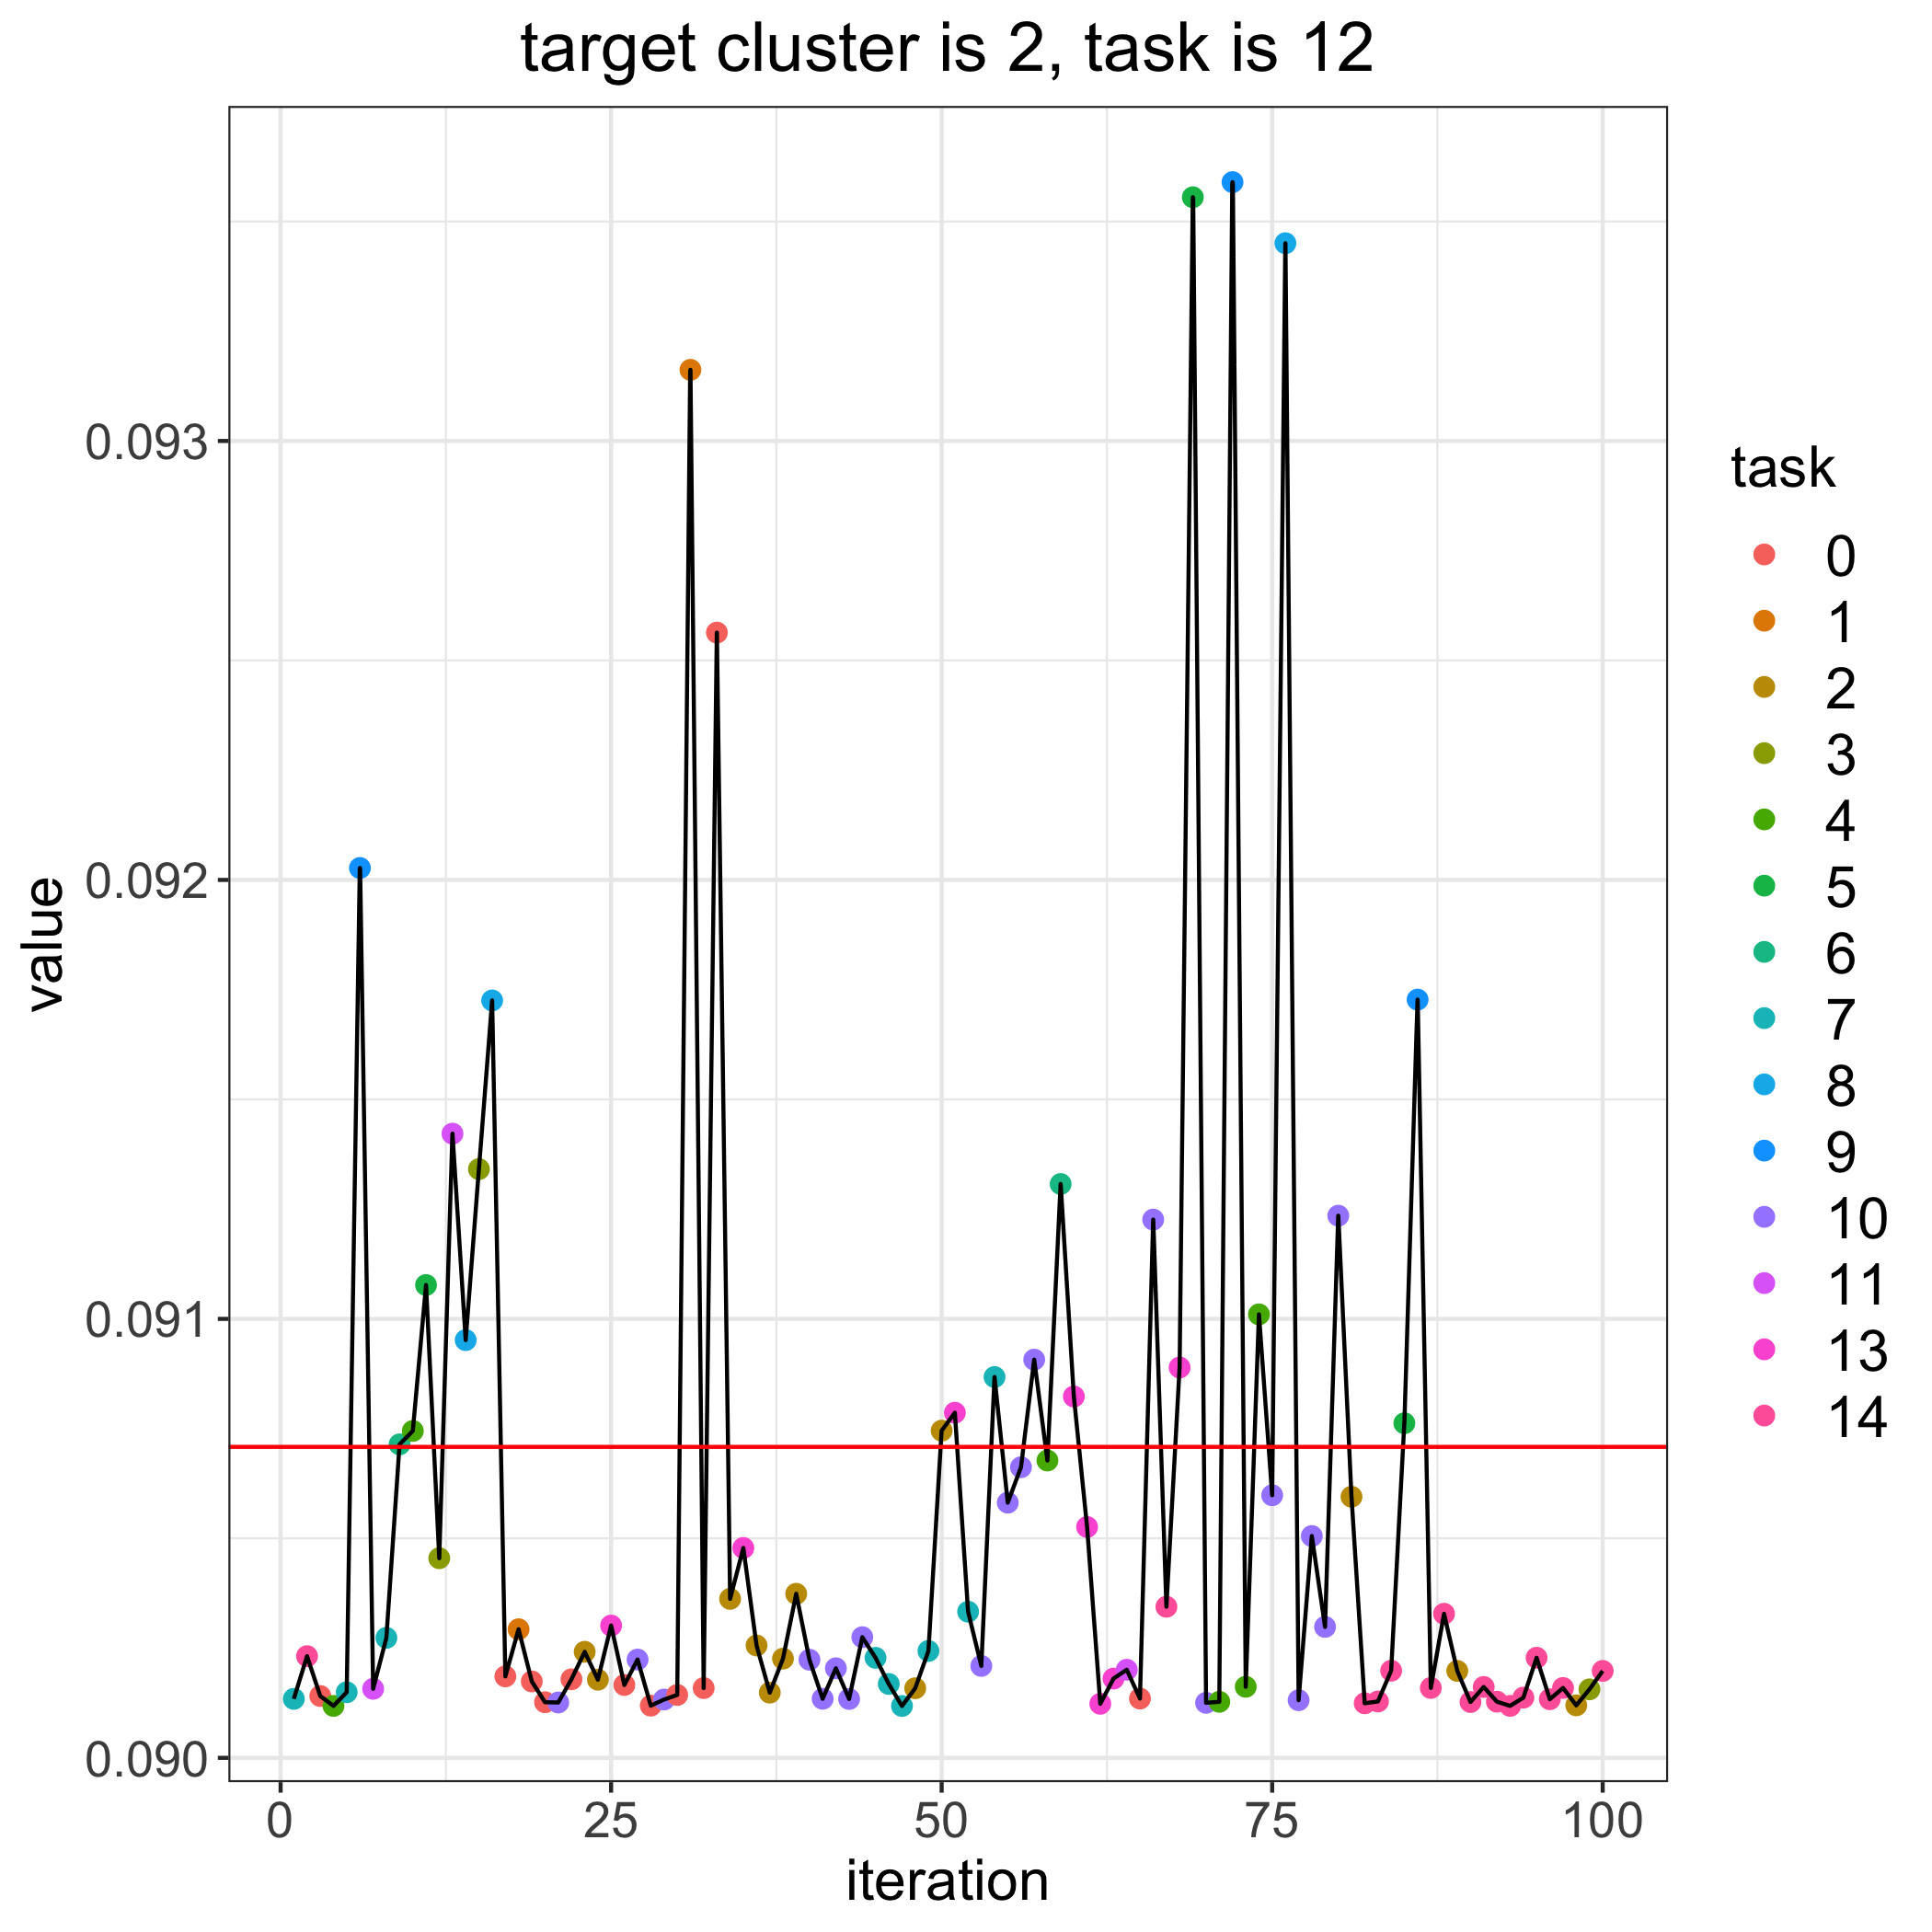

Source data for this figure (header and first rows):
, losses, bandit_selects
0, 0.09071, 
1, 0.09013, 7.0
2, 0.09023, 14.0
3, 0.09014, 0.0
4, 0.09012, 4.0
5, 0.09015, 7.0
6, 0.09203, 9.0
7, 0.09016, 11.0
8, 0.09027, 7.0
9, 0.09071, 6.0
10, 0.09074, 4.0
11, 0.09108, 5.0
12, 0.09045, 3.0
13, 0.09142, 11.0
14, 0.09095, 8.0
15, 0.09134, 3.0
16, 0.09173, 8.0
17, 0.09019, 0.0
18, 0.09029, 1.0
19, 0.09017, 0.0
20, 0.09013, 0.0
21, 0.09013, 10.0
22, 0.09018, 0.0
23, 0.09024, 2.0
24, 0.09018, 2.0
25, 0.0903, 13.0
26, 0.09017, 0.0
27, 0.09022, 10.0
28, 0.09012, 0.0
29, 0.09013, 10.0
30, 0.09014, 0.0
31, 0.09316, 1.0
32, 0.09016, 0.0
33, 0.09256, 0.0
34, 0.09036, 2.0
35, 0.09048, 13.0
36, 0.09026, 2.0
37, 0.09015, 2.0
38, 0.09023, 2.0
39, 0.09037, 2.0
40, 0.09022, 10.0
41, 0.09013, 10.0
42, 0.0902, 10.0
43, 0.09013, 10.0
44, 0.09027, 10.0
45, 0.09023, 7.0
46, 0.09017, 7.0
47, 0.09012, 7.0
48, 0.09016, 2.0
49, 0.09024, 7.0
50, 0.09075, 2.0
51, 0.09079, 13.0
52, 0.09033, 7.0
53, 0.09021, 10.0
54, 0.09087, 7.0
55, 0.09058, 10.0
56, 0.09066, 10.0
57, 0.09091, 10.0
58, 0.09068, 4.0
59, 0.09131, 6.0
... 41 more rows
